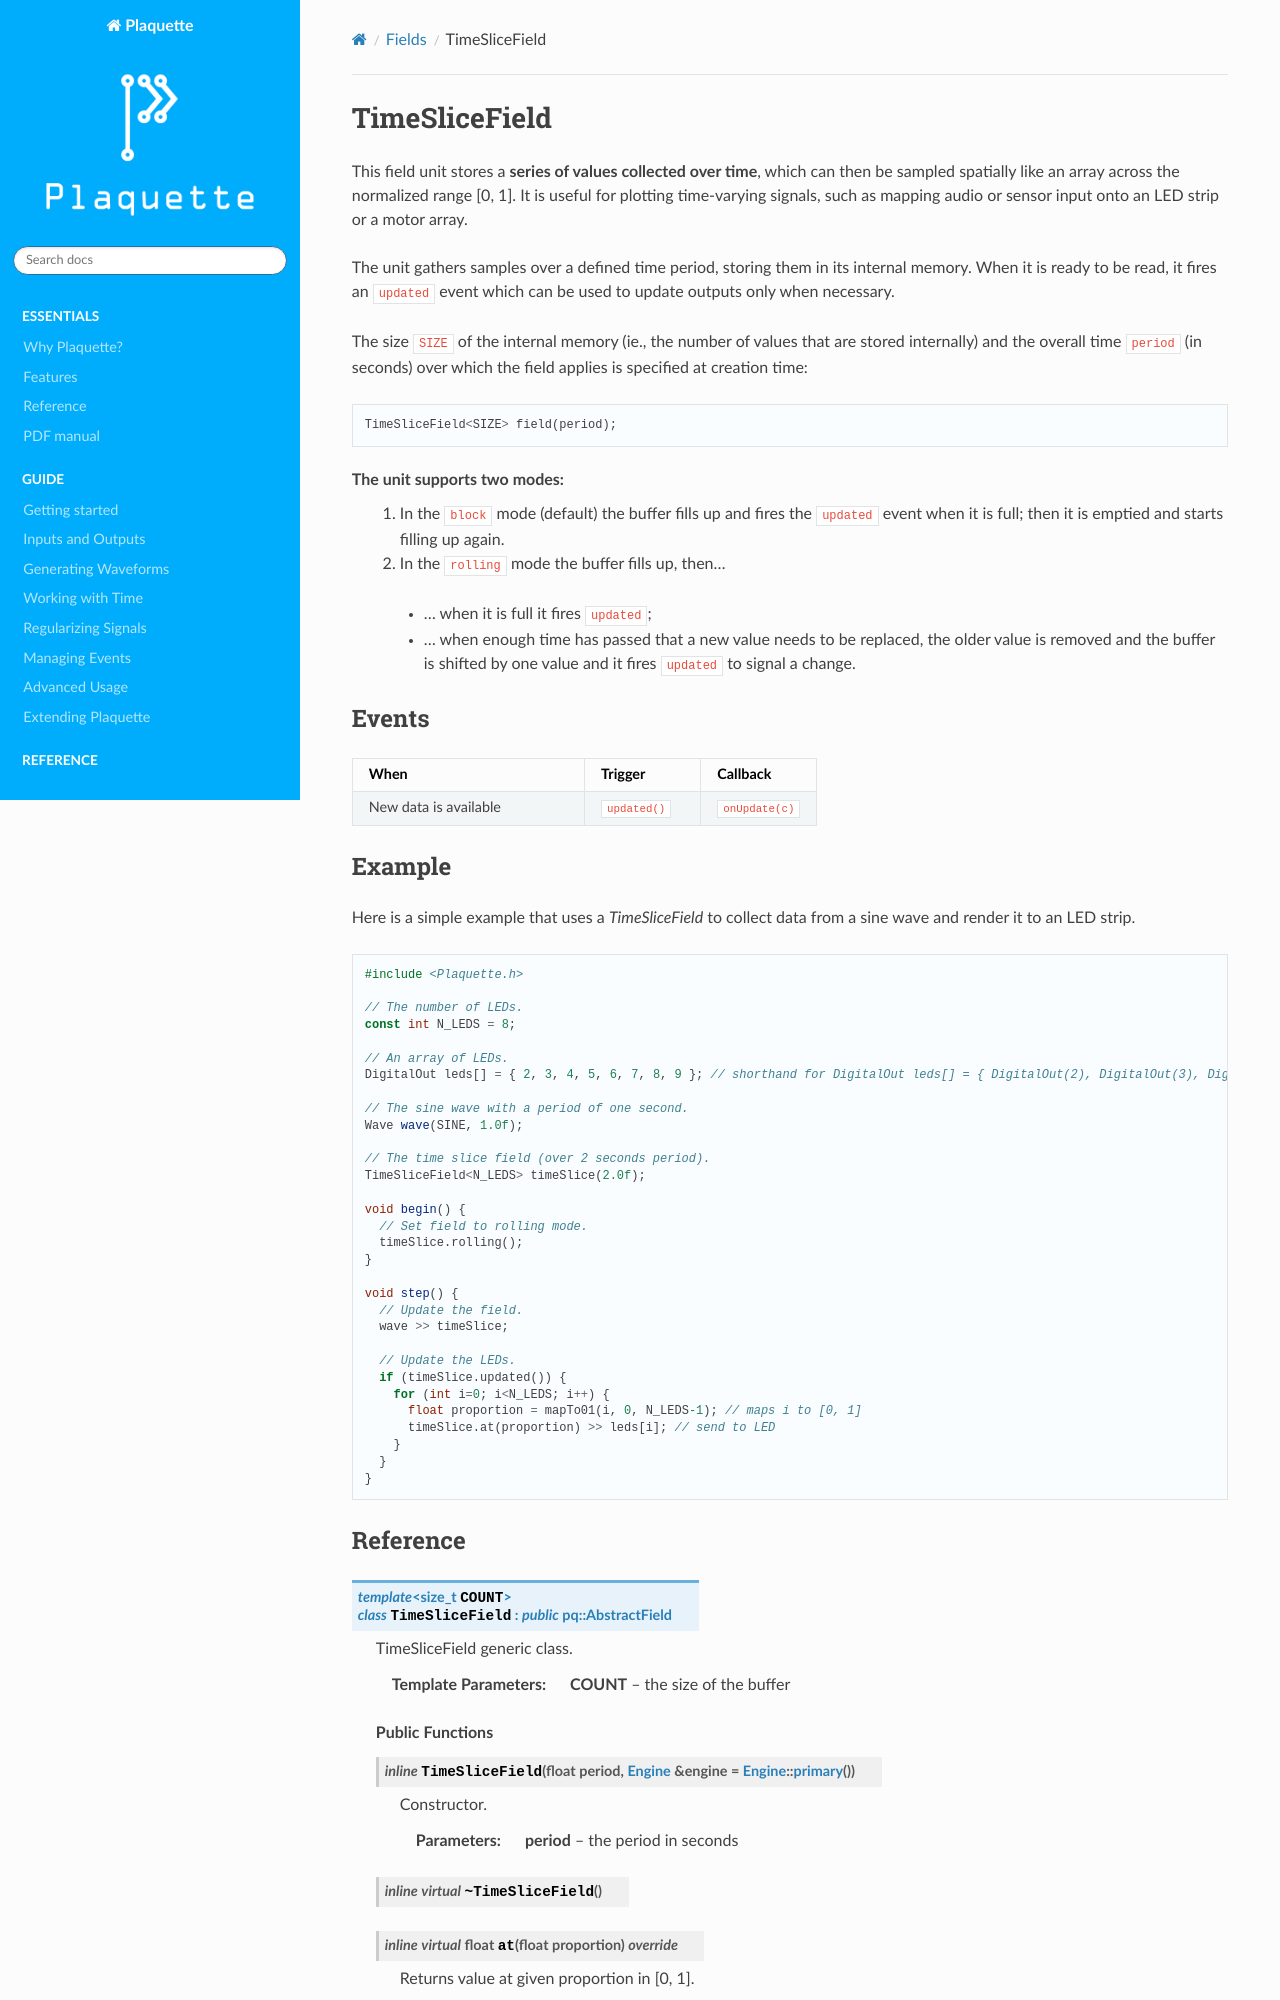

repository: SofaPirate/Plaquette · page: TimeSliceField.html · generator: sphinx

.. include:: defs.hrst

TimeSliceField
==============

This field unit stores a **series of values collected over time**, which can then be sampled spatially like an array
across the normalized range [0, 1]. It is useful for plotting time-varying signals, such as mapping audio or sensor
input onto an LED strip or a motor array.

The unit gathers samples over a defined time period, storing them in its internal memory. When it is ready to be
read, it fires an ``updated`` event which can be used to update outputs only when necessary.

The size ``SIZE`` of the internal memory (ie., the number of values that are stored internally) and the overall time
``period`` (in seconds) over which the field applies is specified at creation time:

.. code-block:: cpp

  TimeSliceField<SIZE> field(period);

The unit supports two modes:
 #. In the ``block`` mode (default) the buffer fills up and fires the ``updated`` event when it is full; then it is
    emptied and starts filling up again.
 #. In the ``rolling`` mode the buffer fills up, then...
